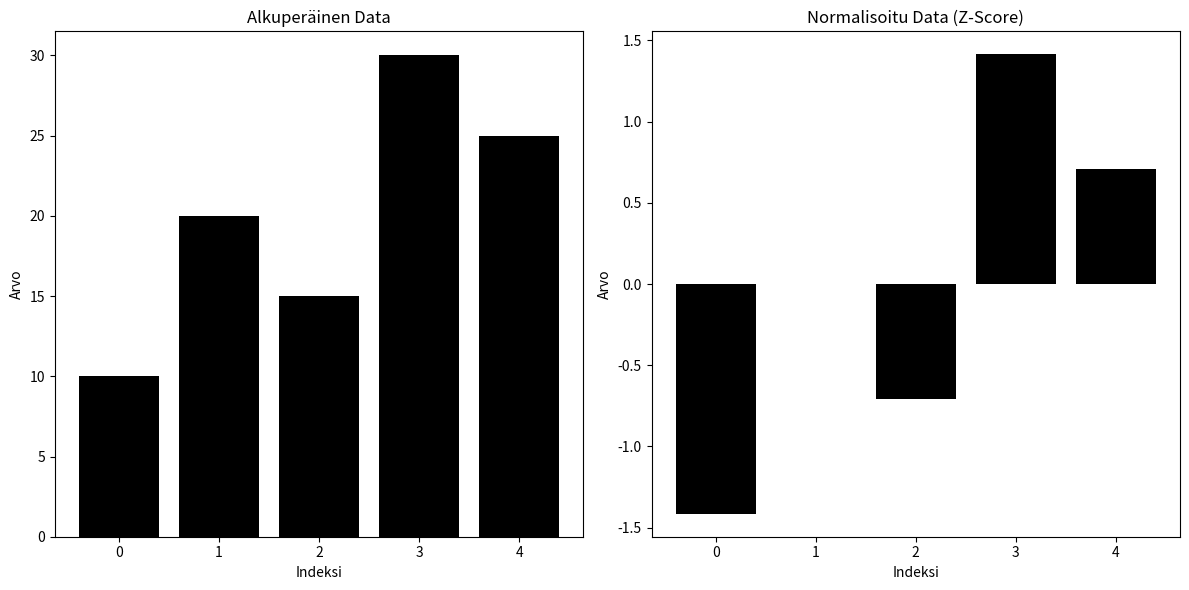

Source code (Python):
import matplotlib.pyplot as plt

def z_score_normalize(data):
    # Laske listan keskiarvo ja keskihajonta
    mean_val = sum(data) / len(data)
    std_dev = (sum((x - mean_val) ** 2 for x in data) / len(data)) ** 0.5

    # Sovella z-pistemääritystä jokaiseen arvoon
    normalized_data = [(x - mean_val) / std_dev for x in data]

    return normalized_data

# Alkuperäinen data
original_data = [10, 20, 15, 30, 25]

# Z-pistemääritys
normalized_data = z_score_normalize(original_data)

# Visualisointi
fig, axs = plt.subplots(1, 2, figsize=(12, 6))

# Alkuperäinen data
axs[0].bar(range(len(original_data)), original_data, color='black')
axs[0].set_title('Alkuperäinen Data')
axs[0].set_xticks(range(len(original_data)))
axs[0].set_xticklabels(range(len(original_data)))
axs[0].set_xlabel('Indeksi')
axs[0].set_ylabel('Arvo')

# Normalisoitu data
axs[1].bar(range(len(normalized_data)), normalized_data, color='black')
axs[1].set_title('Normalisoitu Data (Z-Score)')
axs[1].set_xticks(range(len(normalized_data)))
axs[1].set_xticklabels(range(len(normalized_data)))
axs[1].set_xlabel('Indeksi')
axs[1].set_ylabel('Arvo')

plt.tight_layout()
plt.show()
